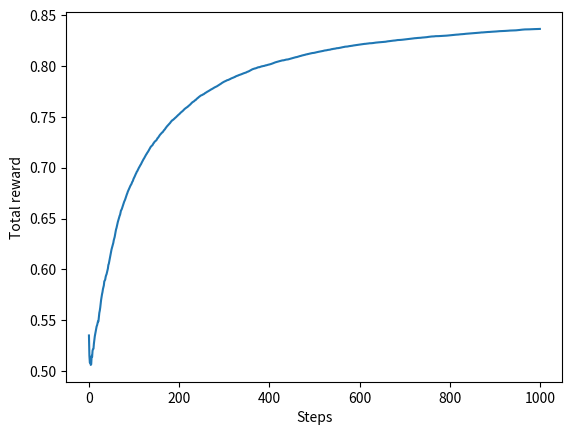

Reproduce this figure in Python.
import numpy as np
import matplotlib.pyplot as plt


class Bandit:
    def __init__(self, arms=10):    # 팔은 슬롯머신의 래버의 은유임. 즉 슬롯머신 대수
        self.rates = np.random.rand(arms)   # 승률 설정
    
    def play(self, arm):
        rate = self.rates[arm]
        if rate > np.random.rand():
            return 1
        else:
            return 0


class Agent:
    def __init__(self, epsilon, action_size=10):
        self.epsilon = epsilon
        self.Qs = np.zeros(action_size)
        self.ns = np.zeros(action_size)

    def update(self, action, reward):
        self.ns[action] += 1
        self.Qs[action] += (reward - self.Qs[action]) / self.ns[action]
    
    def get_action(self):
        if np.random.rand() < self.epsilon:
            return np.random.randint(len(self.Qs))  # 탐색 
        return np.argmax(self.Qs)   # 활용


if __name__ == "__main__":
    runs = 200
    steps = 1000
    epsilon = 0.1
    all_rates = np.zeros((runs, steps))

    for run in range(runs):
        bandit = Bandit()
        agent = Agent(epsilon)
        total_reward = 0
        rates = []          # 승률

        for step in range(steps):
            action = agent.get_action()
            reward = bandit.play(action)
            agent.update(action, reward)
            total_reward += reward
            rates.append(total_reward / (step + 1))
        
        all_rates[run] = rates
    
    avg_rates = np.average(all_rates, axis=0)

    # 그래프 그리기: 단계별 보상 총합
    plt.ylabel('Total reward')
    plt.xlabel('Steps')
    plt.plot(avg_rates)
    plt.show()
